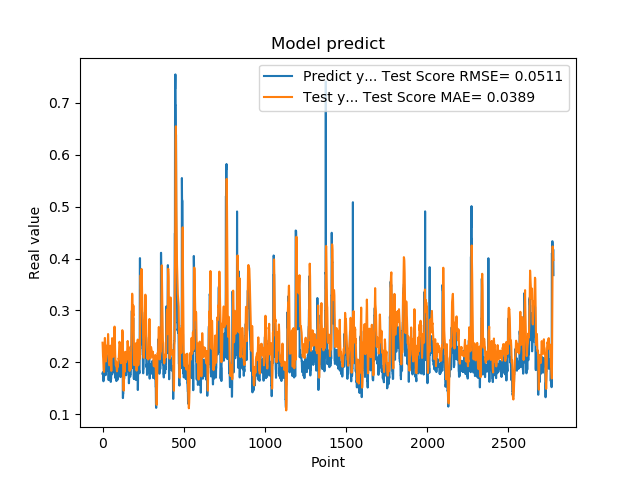

The data file committed next to this chart (first rows):
1.779100298881530762e-01, 2.378657871858587403e-01
1.779100298881530762e-01, 2.272090062807045341e-01
1.810636967420578003e-01, 2.158263311199016543e-01
1.810636967420578003e-01, 2.115346593461663871e-01
1.680064052343368530e-01, 2.073336658940564403e-01
1.635809391736984530e-01, 1.974951713612667359e-01
1.635809391736984530e-01, 1.913203534423238705e-01
1.706920862197875977e-01, 1.850443783631024464e-01
1.706920862197875977e-01, 1.831896748296431288e-01
1.916799396276473999e-01, 1.816115941083936425e-01
2.085516005754470825e-01, 1.907936407447694549e-01
2.085516005754470825e-01, 2.074503242599051722e-01
2.058236002922058105e-01, 2.265616214253214078e-01
2.058236002922058105e-01, 2.367159409999439745e-01
1.828240007162094116e-01, 2.468855242854408050e-01
1.857409924268722534e-01, 2.469699527624875657e-01
1.857409924268722534e-01, 2.367132065130528318e-01
1.775099337100982666e-01, 2.262408859902624580e-01
1.775099337100982666e-01, 2.153887433256232997e-01
1.752161234617232999e-01, 2.038443874836470271e-01
1.971126049757004062e-01, 2.018104959383742736e-01
1.971126049757004062e-01, 2.039502314328736632e-01
1.845117062330246249e-01, 2.064783755437172574e-01
1.845117062330246249e-01, 2.096991058955911258e-01
1.984785944223403931e-01, 2.125785139315204408e-01
2.143009155988692960e-01, 2.206869238958978074e-01
2.143009155988692960e-01, 2.261964064053372248e-01
1.841159015893935880e-01, 2.322442736275568131e-01
1.841159015893935880e-01, 2.301211248214607152e-01
2.104043960571289062e-01, 2.268255104203872330e-01
2.032361328601836881e-01, 2.271606990103167134e-01
2.032361328601836881e-01, 2.249506853726596367e-01
2.088565975427627841e-01, 2.225173779407648156e-01
2.088565975427627841e-01, 2.376068982527568818e-01
1.960448026657104492e-01, 2.545455294957174042e-01
1.900728046894073209e-01, 2.485504880012434914e-01
1.900728046894073209e-01, 2.393347683140064630e-01
1.658952832221984863e-01, 2.297704365031544849e-01
1.658952832221984863e-01, 2.145915175977080314e-01
1.872539073228836337e-01, 1.988410353273474818e-01
1.852532625198364535e-01, 1.968960477243251461e-01
1.852532625198364535e-01, 1.956913632309685014e-01
1.799222826957702359e-01, 1.943052839975065449e-01
1.799222826957702359e-01, 1.992459799556716427e-01
2.012764066457748136e-01, 2.046340483768551155e-01
1.978618204593658725e-01, 2.121579856157558008e-01
1.978618204593658725e-01, 2.178922813030600147e-01
1.950792670249938965e-01, 2.235780828271271281e-01
1.950792670249938965e-01, 2.275383454226967417e-01
1.711323857307434082e-01, 2.320654140774416618e-01
1.623787879943847379e-01, 2.191353763623379858e-01
1.623787879943847379e-01, 2.085285513868273821e-01
1.677809953689575195e-01, 1.977401709733473956e-01
1.677809953689575195e-01, 1.905841379068141939e-01
2.059821039438247958e-01, 1.834904208266414094e-01
2.158481031656265259e-01, 1.935178069125563782e-01
2.158481031656265259e-01, 2.086506252522953297e-01
2.141157686710357111e-01, 2.249988930091303685e-01
2.141157686710357111e-01, 2.354884162195837460e-01
1.768843084573745450e-01, 2.466146974696995509e-01
1.967563778162002563e-01, 2.351083175403224090e-01
... 2,719 more rows
